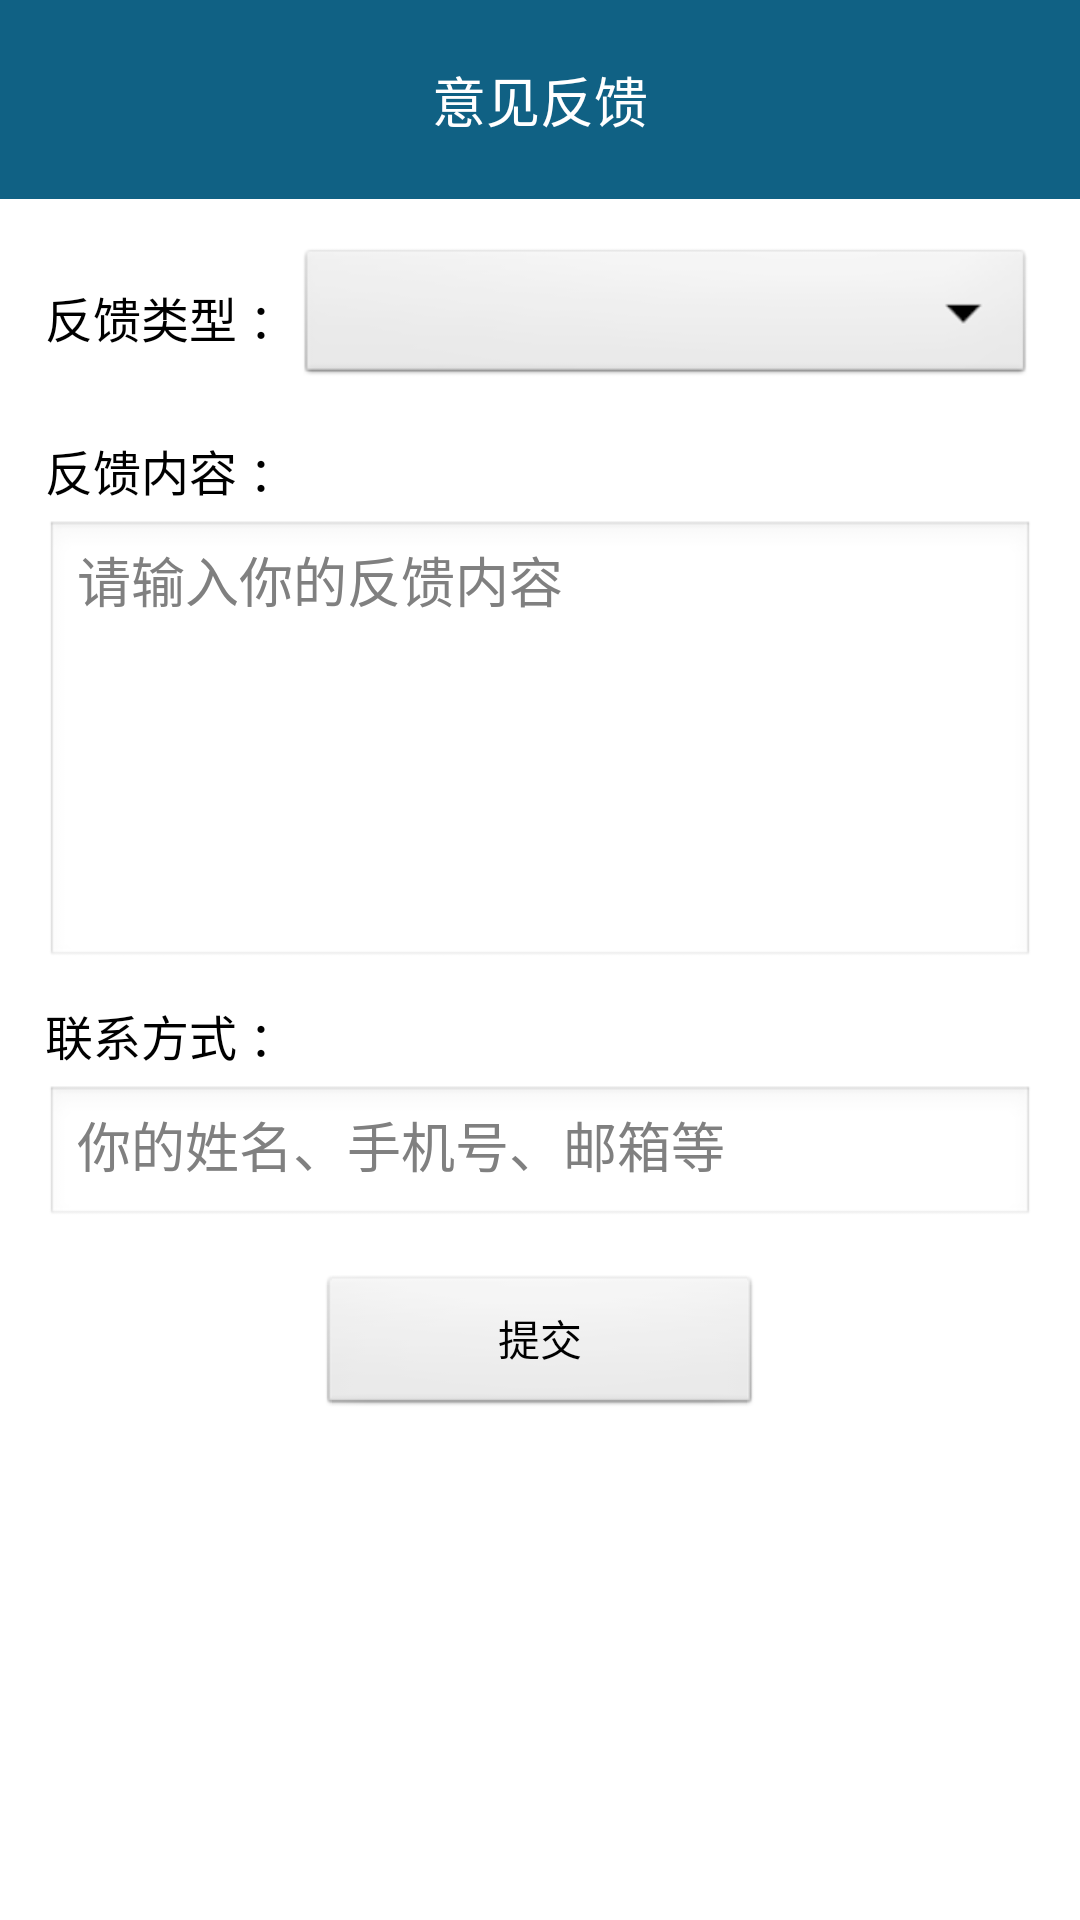

The Android layout XML behind this screen, and the referenced resources:
<!-- AndroidManifest.xml: activity theme AboutThemeActivity -->
<!-- res/layout/activity_opinion.xml -->
<LinearLayout xmlns:android="http://schemas.android.com/apk/res/android"
    xmlns:tools="http://schemas.android.com/tools"
    android:layout_width="match_parent"
    android:layout_height="match_parent"
    android:orientation="vertical"
    tools:context=".OpinionActivity" >

    <RelativeLayout
        android:layout_width="match_parent"
        android:layout_height="wrap_content"
        android:background="#106184" >

        <TextView
            android:layout_width="wrap_content"
            android:layout_height="wrap_content"
            android:layout_centerInParent="true"
            android:layout_margin="20dip"
            android:text="意见反馈"
            android:textColor="#ffffff"
            android:textSize="18sp" />
    </RelativeLayout>
    <RelativeLayout
        android:layout_width="match_parent"
        android:layout_height="wrap_content"
        android:layout_margin="15dip" >

        <TextView
            android:layout_centerVertical="true"
            android:id="@+id/opinion_one"
            style="@style/opinion"
            android:layout_width="wrap_content"
            android:layout_height="wrap_content"
            android:text="@string/option_one" />

        <Spinner
            android:id="@+id/opinion_selet"
            android:layout_width="match_parent"
            android:layout_height="wrap_content"
            android:layout_toRightOf="@id/opinion_one" />
    </RelativeLayout>

    <RelativeLayout
        android:layout_width="match_parent"
        android:layout_height="wrap_content"
        android:layout_marginTop="0dip"
        android:layout_marginLeft="15dip"
        android:layout_marginRight="15dip" >

        <TextView
            android:id="@+id/opinion_two"
            style="@style/opinion"
            android:layout_width="wrap_content"
            android:layout_height="wrap_content"
            android:text="@string/option_two" />

        <EditText
            android:id="@+id/opinion_centet"
            android:layout_width="match_parent"
            android:layout_height="150dip"
            android:layout_below="@id/opinion_two"
            android:layout_marginTop="5dip"
            android:gravity="left"
            android:hint="@string/option_two_one"
            android:maxHeight="150dip" />
    </RelativeLayout>

    <RelativeLayout
        android:layout_width="match_parent"
        android:layout_height="wrap_content"
        android:layout_marginTop="10dip"
        android:layout_marginLeft="15dip"
        android:layout_marginRight="15dip" >

        <TextView
            android:id="@+id/opinion_th"
            style="@style/opinion"
            android:layout_width="wrap_content"
            android:layout_height="wrap_content"
            android:text="@string/option_th" />

        <EditText
            android:id="@+id/option_conten1"
            android:layout_width="match_parent"
            android:layout_height="wrap_content"
            android:layout_below="@id/opinion_th"
            android:layout_marginTop="5dip"
            android:gravity="left"
            android:hint="@string/option_th_one"
            android:maxLength="25"
            android:singleLine="true" />
    </RelativeLayout>

    <RelativeLayout
        android:layout_width="match_parent"
        android:layout_height="wrap_content"
        android:layout_marginTop="15dip"
        android:layout_marginLeft="15dip"
        android:layout_marginRight="15dip" >

        <Button
            android:id="@+id/opinion_submit"
            android:paddingLeft="60dip"
            android:paddingRight="60dip"
            android:layout_centerInParent="true"
            android:text="@string/option_submit"
            android:layout_width="wrap_content"
            android:layout_height="wrap_content"
            android:onClick="BttonClick" />
    </RelativeLayout>

</LinearLayout>
<!-- resources referenced by this layout -->
<resources>
  <string name="option_one">反馈类型 ：</string>
  <string name="option_submit">提交</string>
  <string name="option_th">联系方式 ： </string>
  <string name="option_th_one">你的姓名、手机号、邮箱等</string>
  <string name="option_two">反馈内容 ：</string>
  <string name="option_two_one">请输入你的反馈内容</string>
  <style name="opinion">
          <item name="android:textSize">16sp</item>
          <item name="android:textColor">#000000</item>
      </style>
  <style name="AboutThemeActivity" parent="AppBaseTheme">
          <item name="android:windowAnimationStyle">@style/AnimationZoomLight</item> 
      </style>
  <style name="AppBaseTheme" parent="android:Theme.Light">
          
      </style>
  <style name="AnimationZoomLight" parent="@android:style/Animation.Activity">
          <item name="android:activityOpenEnterAnimation">@anim/translucent_zoom_in</item>
          <item name="android:activityOpenExitAnimation">@null</item>
          <item name="android:activityCloseEnterAnimation">@null</item>
          <item name="android:activityCloseExitAnimation">@anim/translucent_zoom_exit</item>
      </style>
</resources>
